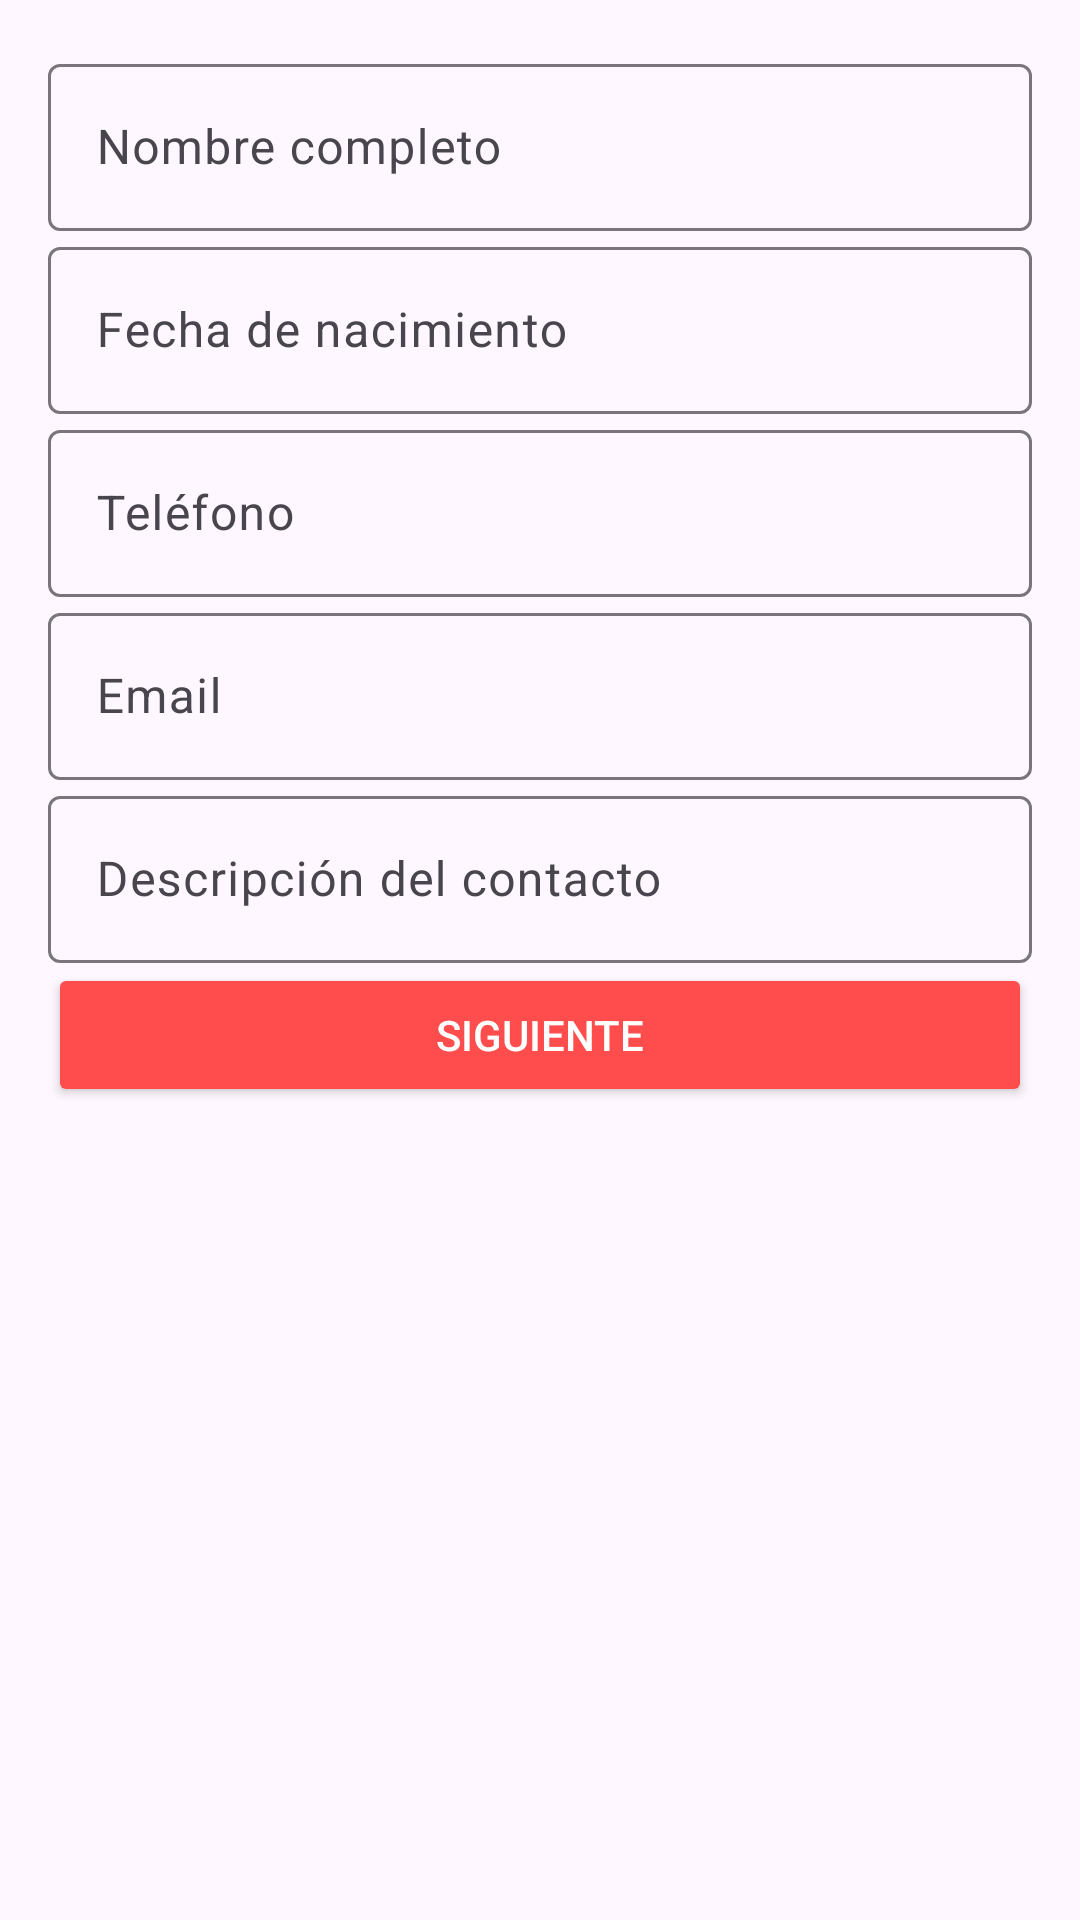

Android layout source for this screen:
<!-- AndroidManifest.xml: application theme Theme.Formulariocu -->
<!-- res/layout/activity_main.xml -->
<?xml version="1.0" encoding="utf-8"?>
<LinearLayout xmlns:android="http://schemas.android.com/apk/res/android"
    xmlns:app="http://schemas.android.com/apk/res-auto"
    xmlns:tools="http://schemas.android.com/tools"
    android:layout_width="match_parent"
    android:layout_height="match_parent"
    android:orientation="vertical"
    android:padding="16dp"
    tools:context=".MainActivity">

    <com.google.android.material.textfield.TextInputLayout
        android:layout_width="match_parent"
        android:layout_height="wrap_content"
        android:hint="Nombre completo">
        <com.google.android.material.textfield.TextInputEditText
            android:id="@+id/editTextName"
            android:layout_width="match_parent"
            android:layout_height="wrap_content" />
    </com.google.android.material.textfield.TextInputLayout>

    <com.google.android.material.textfield.TextInputLayout
        android:layout_width="match_parent"
        android:layout_height="wrap_content"
        android:hint="Fecha de nacimiento">
        <com.google.android.material.textfield.TextInputEditText
            android:id="@+id/editTextBirthDate"
            android:layout_width="match_parent"
            android:layout_height="wrap_content"
            android:focusable="false"
            android:clickable="true" />
    </com.google.android.material.textfield.TextInputLayout>

    <com.google.android.material.textfield.TextInputLayout
        android:layout_width="match_parent"
        android:layout_height="wrap_content"
        android:hint="Teléfono">
        <com.google.android.material.textfield.TextInputEditText
            android:id="@+id/editTextPhone"
            android:layout_width="match_parent"
            android:layout_height="wrap_content"
            android:inputType="phone" />
    </com.google.android.material.textfield.TextInputLayout>

    <com.google.android.material.textfield.TextInputLayout
        android:layout_width="match_parent"
        android:layout_height="wrap_content"
        android:hint="Email">
        <com.google.android.material.textfield.TextInputEditText
            android:id="@+id/editTextEmail"
            android:layout_width="match_parent"
            android:layout_height="wrap_content"
            android:inputType="textEmailAddress" />
    </com.google.android.material.textfield.TextInputLayout>

    <com.google.android.material.textfield.TextInputLayout
        android:layout_width="match_parent"
        android:layout_height="wrap_content"
        android:hint="Descripción del contacto">
        <com.google.android.material.textfield.TextInputEditText
            android:id="@+id/editTextDescription"
            android:layout_width="match_parent"
            android:layout_height="wrap_content" />
    </com.google.android.material.textfield.TextInputLayout>

    <Button
        android:id="@+id/buttonNext"
        android:layout_width="match_parent"
        android:layout_height="wrap_content"
        android:text="Siguiente"
        android:backgroundTint="@color/accent_color"
        android:textColor="@color/white" />

</LinearLayout>
<!-- resources referenced by this layout -->
<resources>
  <color name="accent_color">#FF4D4D</color>
  <color name="white">#FFFFFF</color>
  <style name="Theme.Formulariocu" parent="Base.Theme.Formulariocu" />
  <style name="Base.Theme.Formulariocu" parent="Theme.Material3.DayNight.NoActionBar">
          <item name="colorPrimary">@color/primary_color</item>
          <item name="colorPrimaryVariant">@color/dark_primary_color</item>
          <item name="colorOnPrimary">@color/white</item>
          <item name="colorSecondary">@color/accent_color</item>
          <item name="colorSecondaryVariant">@color/accent_color</item>
          <item name="colorOnSecondary">@color/black</item>
      </style>
  <color name="primary_color">#70D7FF</color>
  <color name="dark_primary_color">#000000</color>
  <color name="black">#000000</color>
</resources>
